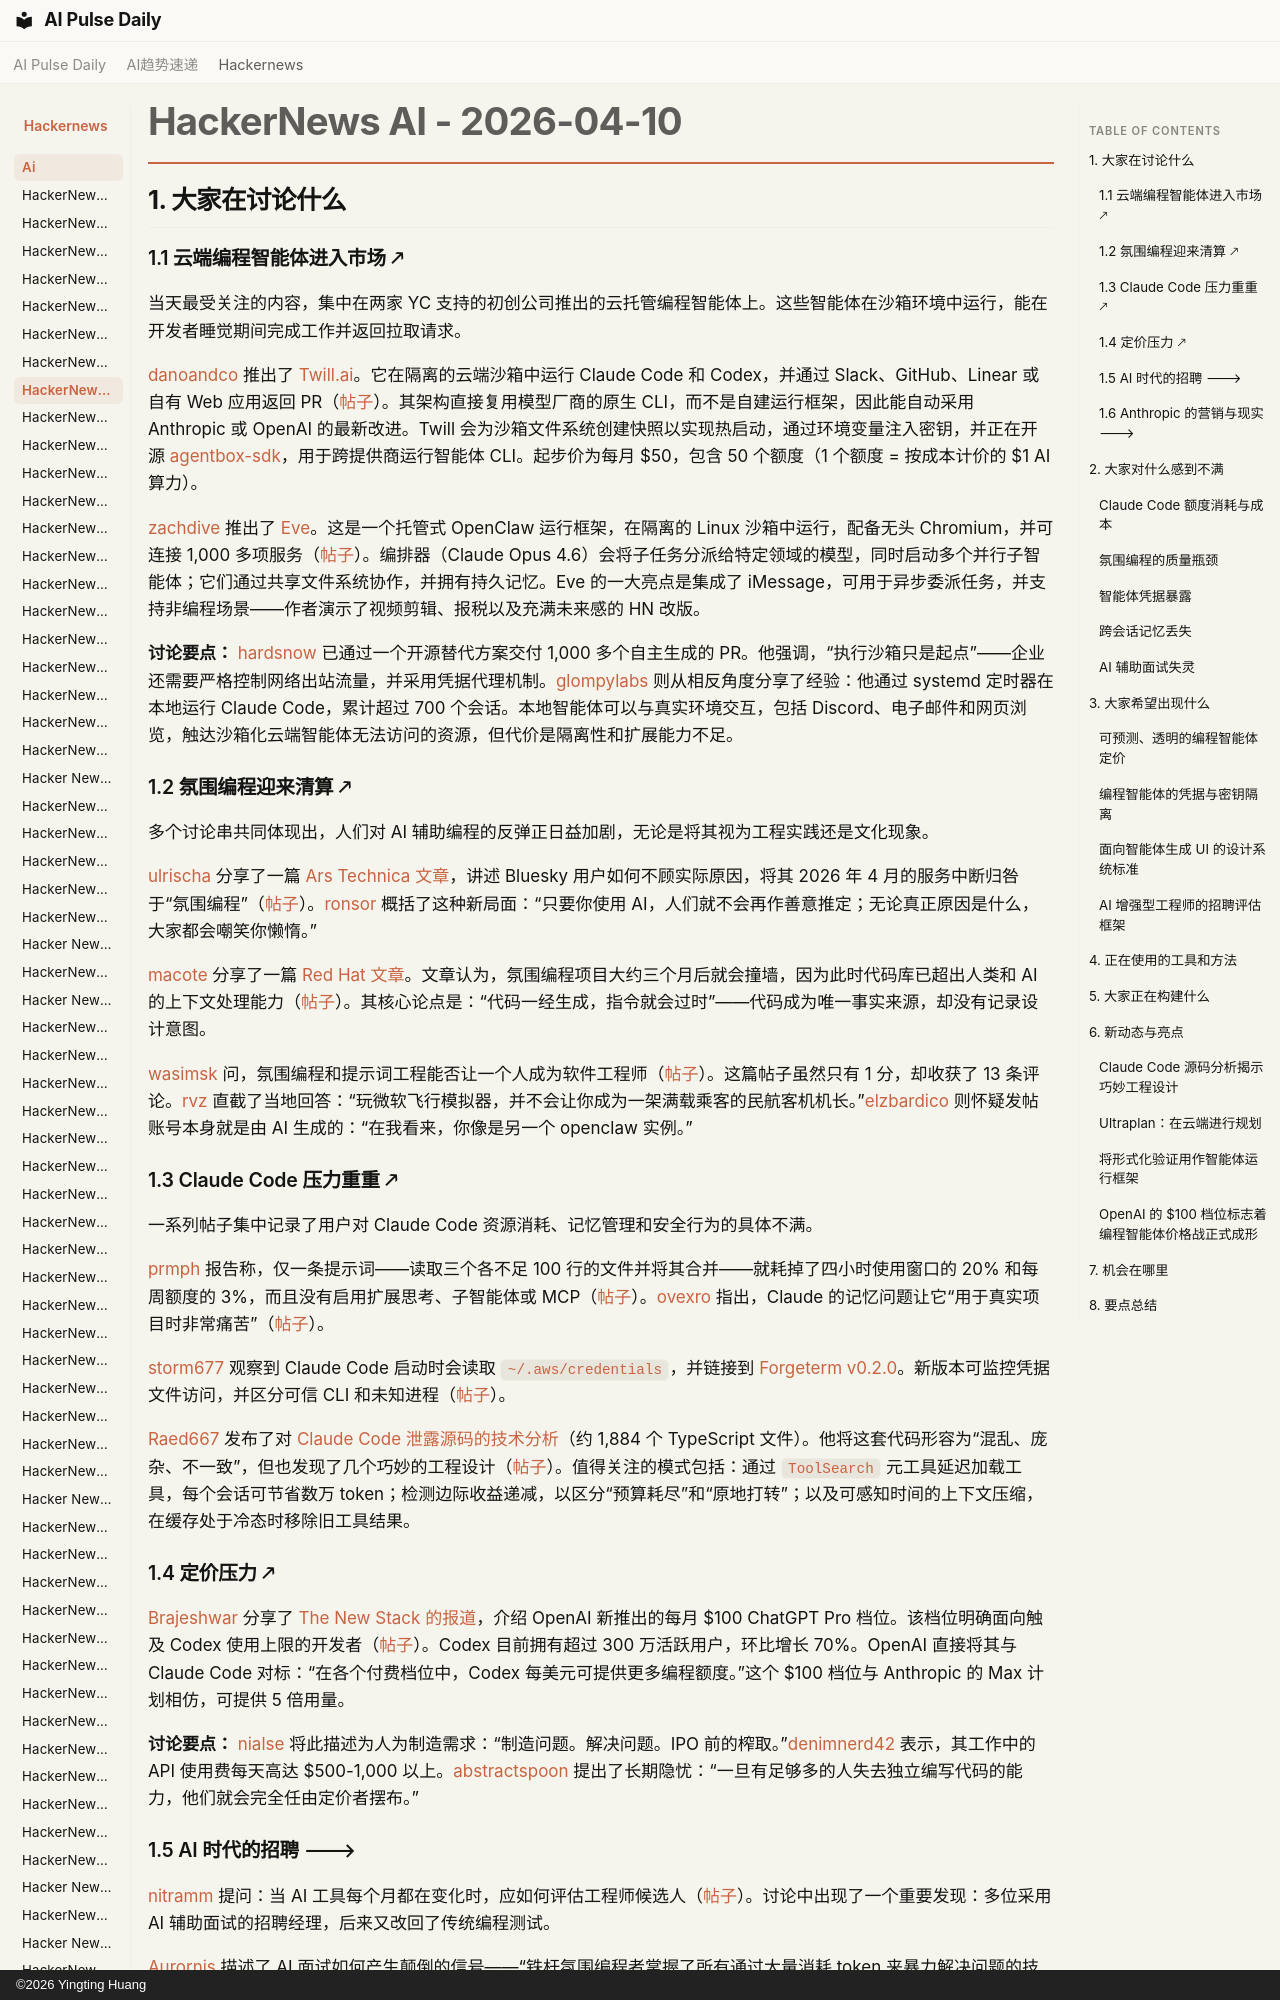

repository: vibewatch/vibewatch.github.io · page: hackernews/ai/2026-04-10.zh/index.html · generator: mkdocs · copyright: ©2026 Yingting Huang

# HackerNews AI - 2026-04-10

## 1. 大家在讨论什么

### 1.1 云端编程智能体进入市场 🡕

当天最受关注的内容，集中在两家 YC 支持的初创公司推出的云托管编程智能体上。这些智能体在沙箱环境中运行，能在开发者睡觉期间完成工作并返回拉取请求。

[danoandco](https://news.ycombinator.com/user?id=danoandco) 推出了 [Twill.ai](https://twill.ai)。它在隔离的云端沙箱中运行 Claude Code 和 Codex，并通过 Slack、GitHub、Linear 或自有 Web 应用返回 PR（[帖子](https://news.ycombinator.com/item?id=47720418)）。其架构直接复用模型厂商的原生 CLI，而不是自建运行框架，因此能自动采用 Anthropic 或 OpenAI 的最新改进。Twill 会为沙箱文件系统创建快照以实现热启动，通过环境变量注入密钥，并正在开源 [agentbox-sdk](https://github.com/TwillAI/agentbox-sdk)，用于跨提供商运行智能体 CLI。起步价为每月 $50，包含 50 个额度（1 个额度 = 按成本计价的 $1 AI 算力）。

[zachdive](https://news.ycombinator.com/user?id=zachdive) 推出了 [Eve](https://eve.new)。这是一个托管式 OpenClaw 运行框架，在隔离的 Linux 沙箱中运行，配备无头 Chromium，并可连接 1,000 多项服务（[帖子](https://news.ycombinator.com/item?id=47721255)）。编排器（Claude Opus 4.6）会将子任务分派给特定领域的模型，同时启动多个并行子智能体；它们通过共享文件系统协作，并拥有持久记忆。Eve 的一大亮点是集成了 iMessage，可用于异步委派任务，并支持非编程场景——作者演示了视频剪辑、报税以及充满未来感的 HN 改版。

**讨论要点：** [hardsnow](https://news.ycombinator.com/user?id=hardsnow) 已通过一个开源替代方案交付 1,000 多个自主生成的 PR。他强调，“执行沙箱只是起点”——企业还需要严格控制网络出站流量，并采用凭据代理机制。[glompylabs](https://news.ycombinator.com/user?id=glompylabs) 则从相反角度分享了经验：他通过 systemd 定时器在本地运行 Claude Code，累计超过 700 个会话。本地智能体可以与真实环境交互，包括 Discord、电子邮件和网页浏览，触达沙箱化云端智能体无法访问的资源，但代价是隔离性和扩展能力不足。

### 1.2 氛围编程迎来清算 🡕

多个讨论串共同体现出，人们对 AI 辅助编程的反弹正日益加剧，无论是将其视为工程实践还是文化现象。

[ulrischa](https://news.ycombinator.com/user?id=ulrischa) 分享了一篇 [Ars Technica 文章](https://arstechnica.com/ai/2026/04/bluesky-users-are-mastering-the-fine-art-of-blaming-everything-on-vibe-coding/)，讲述 Bluesky 用户如何不顾实际原因，将其 2026 年 4 月的服务中断归咎于“氛围编程”（[帖子](https://news.ycombinator.com/item?id=47718804)）。[ronsor](https://news.ycombinator.com/user?id=ronsor) 概括了这种新局面：“只要你使用 AI，人们就不会再作善意推定；无论真正原因是什么，大家都会嘲笑你懒惰。”

[macote](https://news.ycombinator.com/user?id=macote) 分享了一篇 [Red Hat 文章](https://developers.redhat.com/articles/2026/02/17/uncomfortable-truth-about-vibe-coding)。文章认为，氛围编程项目大约三个月后就会撞墙，因为此时代码库已超出人类和 AI 的上下文处理能力（[帖子](https://news.ycombinator.com/item?id=47722242)）。其核心论点是：“代码一经生成，指令就会过时”——代码成为唯一事实来源，却没有记录设计意图。

[wasimsk](https://news.ycombinator.com/user?id=wasimsk) 问，氛围编程和提示词工程能否让一个人成为软件工程师（[帖子](https://news.ycombinator.com/item?id=47713593)）。这篇帖子虽然只有 1 分，却收获了 13 条评论。[rvz](https://news.ycombinator.com/user?id=rvz) 直截了当地回答：“玩微软飞行模拟器，并不会让你成为一架满载乘客的民航客机机长。”[elzbardico](https://news.ycombinator.com/user?id=elzbardico) 则怀疑发帖账号本身就是由 AI 生成的：“在我看来，你像是另一个 openclaw 实例。”
